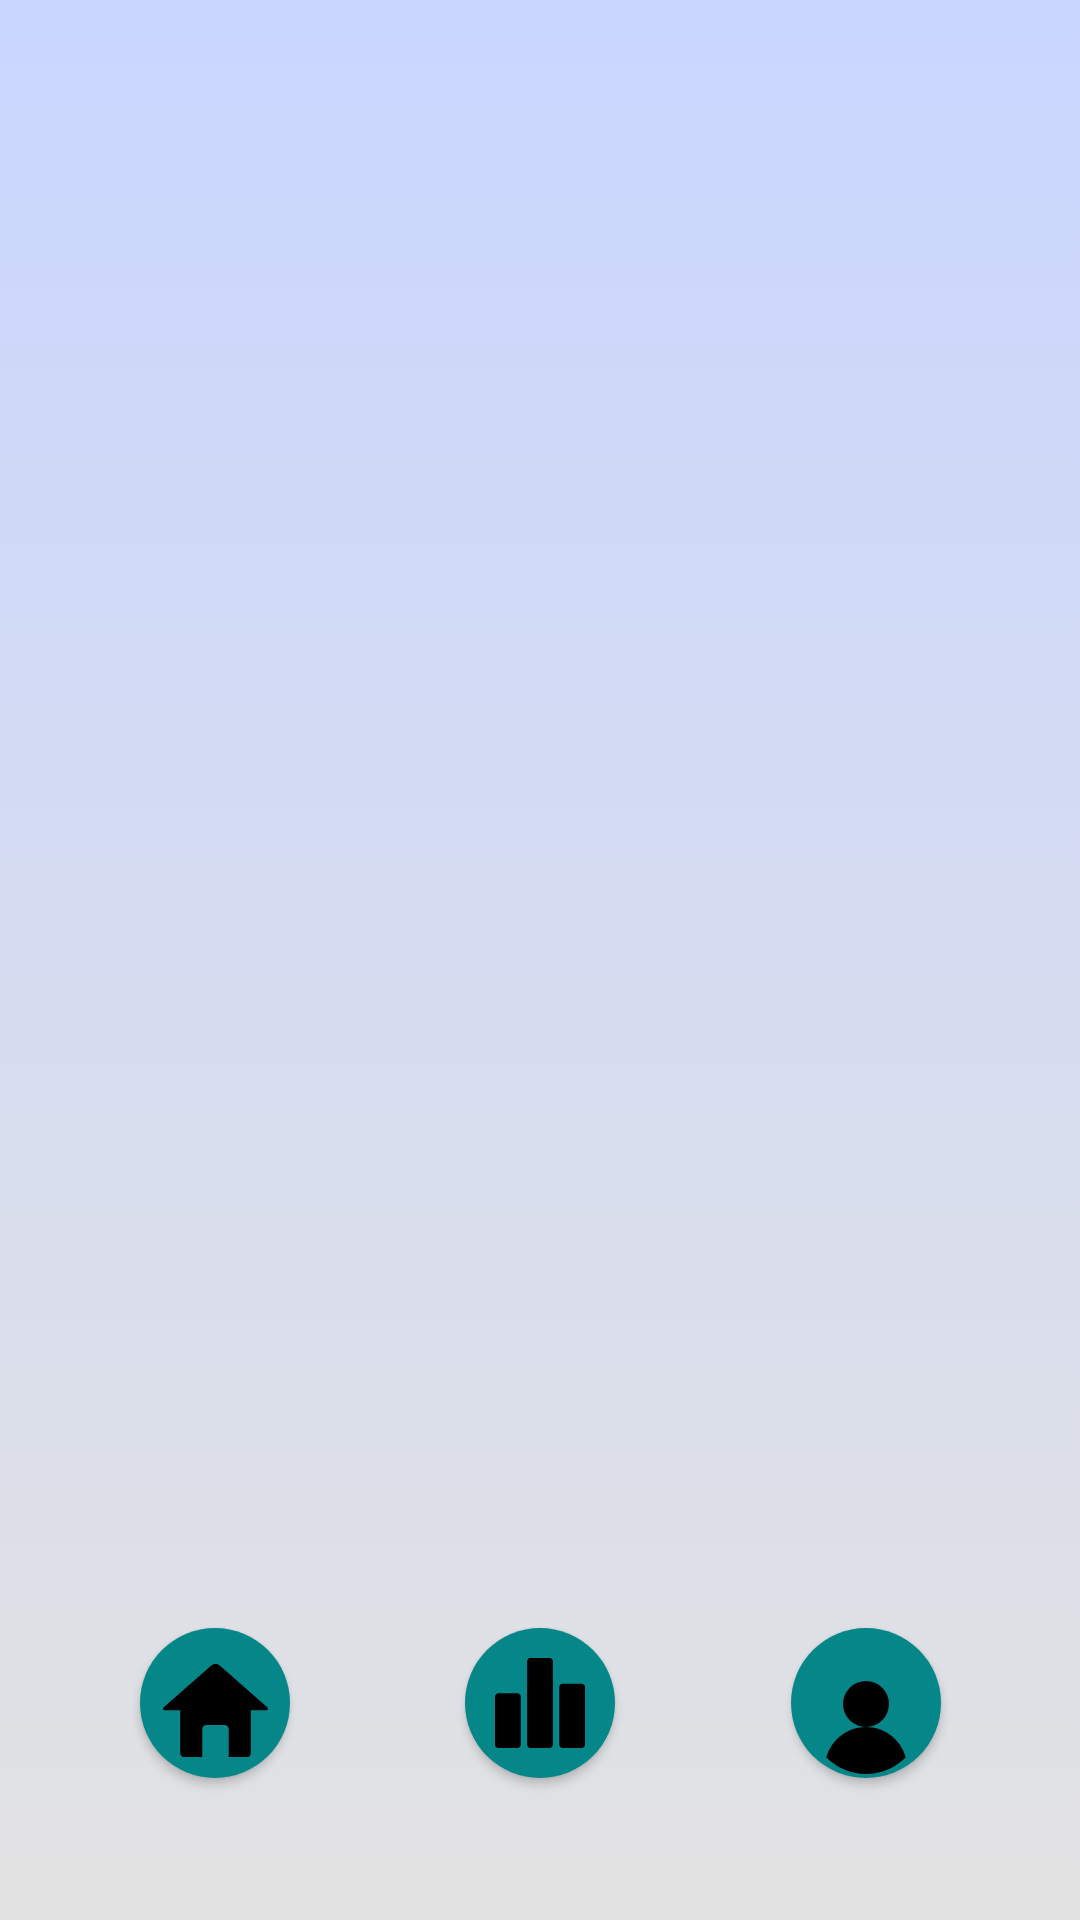

Produce the Android XML layout that renders to this screen, including the resource entries it uses.
<!-- AndroidManifest.xml: application theme Theme.Examinatado -->
<!-- res/layout/activity_profile.xml -->
<?xml version="1.0" encoding="utf-8"?>
<androidx.constraintlayout.widget.ConstraintLayout
    xmlns:android="http://schemas.android.com/apk/res/android"
    xmlns:app="http://schemas.android.com/apk/res-auto"
    xmlns:tools="http://schemas.android.com/tools"
    android:layout_width="match_parent"
    android:layout_height="match_parent"
    android:background="@drawable/gradient_background">


    <Button
        android:id="@+id/HomeButton3"
        android:layout_width="50dp"
        android:layout_height="50dp"
        android:background="@drawable/round_button"
        android:drawableTop="@drawable/ic_home_button_svgrepo_com"
        app:layout_constraintBottom_toBottomOf="parent"
        app:layout_constraintEnd_toEndOf="parent"
        app:layout_constraintHorizontal_bias="0.15"
        app:layout_constraintStart_toStartOf="parent"
        app:layout_constraintTop_toTopOf="parent"
        app:layout_constraintVertical_bias="0.92"/>

    <Button
        android:id="@+id/ReportsButton3"
        android:layout_width="50dp"
        android:layout_height="50dp"
        android:background="@drawable/round_button"
        android:drawableTop="@drawable/ic_statistics"
        app:layout_constraintBottom_toBottomOf="parent"
        app:layout_constraintEnd_toEndOf="parent"
        app:layout_constraintHorizontal_bias="0.5"
        app:layout_constraintStart_toStartOf="parent"
        app:layout_constraintTop_toTopOf="parent"
        app:layout_constraintVertical_bias="0.92"/>

    <Button
        android:id="@+id/ProfileButton3"
        android:layout_width="50dp"
        android:layout_height="50dp"
        android:background="@drawable/round_button"
        android:drawableTop="@drawable/ic_profile_button"
        app:layout_constraintBottom_toBottomOf="parent"
        app:layout_constraintEnd_toEndOf="parent"
        app:layout_constraintHorizontal_bias="0.85"
        app:layout_constraintStart_toStartOf="parent"
        app:layout_constraintTop_toTopOf="parent"
        app:layout_constraintVertical_bias="0.92"/>


</androidx.constraintlayout.widget.ConstraintLayout>
<!-- resources referenced by this layout -->
<resources>
  <!-- drawable gradient_background (drawable) -->
  <?xml version="1.0" encoding="utf-8"?>
  <selector xmlns:android="http://schemas.android.com/apk/res/android">
  
      <item>
          <shape>
              <gradient
                  android:angle="90"
                  android:startColor="#E2E2E2"
                  android:endColor="#C9D6FF"
                  android:type="linear" />
          </shape>
      </item>
  </selector>
  <!-- drawable ic_home_button_svgrepo_com (drawable) -->
  <vector xmlns:android="http://schemas.android.com/apk/res/android"
      android:width="35dp"
      android:height="35dp"
      android:viewportWidth="547.596"
      android:viewportHeight="547.596">
    <path
        android:fillColor="#FF000000"
        android:pathData="M540.76,254.788L294.506,38.216c-11.475,-10.098 -30.064,-10.098 -41.386,0L6.943,254.788c-11.475,10.098 -8.415,18.284 6.885,18.284h75.964v221.773c0,12.087 9.945,22.108 22.108,22.108h92.947V371.067c0,-12.087 9.945,-22.108 22.109,-22.108h93.865c12.239,0 22.108,9.792 22.108,22.108v145.886h92.947c12.24,0 22.108,-9.945 22.108,-22.108v-221.85h75.965C549.021,272.995 552.081,264.886 540.76,254.788z"/>
  </vector>
  <!-- drawable ic_profile_button (drawable) -->
  <vector xmlns:android="http://schemas.android.com/apk/res/android"
      android:width="40dp"
      android:height="40dp"
      android:viewportWidth="600"
      android:viewportHeight="600">
    <path
        android:fillColor="#FF000000"
        android:pathData="M498.3,497.7C447.6,548.5 377.5,580 300,580s-147.6,-31.5 -198.3,-82.3C124.8,409.8 204.8,345 300,345S475.2,409.8 498.3,497.7z"/>
    <path
        android:fillColor="#FF000000"
        android:pathData="M300,230m-115,0a115,115 0,1 1,230 0a115,115 0,1 1,-230 0"/>
  </vector>
  <!-- drawable ic_statistics (drawable) -->
  <vector xmlns:android="http://schemas.android.com/apk/res/android"
      android:width="30dp"
      android:height="30dp"
      android:viewportWidth="478"
      android:viewportHeight="478">
    <path
        android:fillColor="#FF000000"
        android:pathData="M119.5,187.75H17.1c-9.4,0 -17,7.6 -17.1,17.1v256c0,9.5 7.7,17.1 17.1,17.1h102.4c9.5,0 17.1,-7.7 17.1,-17.1v-256C136.6,195.35 128.9,187.75 119.5,187.75z"/>
    <path
        android:fillColor="#FF000000"
        android:pathData="M290.2,0.05H187.8c-9.4,0 -17.1,7.6 -17.1,17v443.8c0,9.5 7.7,17.1 17.1,17.1h102.4c9.5,0 17.1,-7.7 17.1,-17.1V17.15C307.3,7.65 299.6,0.05 290.2,0.05z"/>
    <path
        android:fillColor="#FF000000"
        android:pathData="M460.9,136.55H358.5c-9.5,0 -17.1,7.6 -17.1,17.1v307.2c0,9.5 7.7,17.1 17.1,17.1h102.4c9.5,0 17.1,-7.7 17.1,-17.1v-307.2C478,144.15 470.3,136.55 460.9,136.55z"/>
  </vector>
  <!-- drawable round_button (drawable) -->
  <?xml version="1.0" encoding="utf-8"?>
  <shape xmlns:android="http://schemas.android.com/apk/res/android"
      android:shape="rectangle">
      <solid android:color="#05878A"></solid>
      <size android:height="50dp" android:width="50dp"></size>
      <corners android:radius="25dp"></corners>
  
  
  </shape>
  <style name="Theme.Examinatado" parent="Theme.MaterialComponents.DayNight.DarkActionBar">
          
          <item name="colorPrimary">#05878A</item>
          <item name="colorPrimaryVariant">@color/purple_700</item>
          <item name="colorOnPrimary">@color/white</item>
          
          <item name="colorSecondary">@color/teal_200</item>
          <item name="colorSecondaryVariant">@color/teal_700</item>
          <item name="colorOnSecondary">@color/black</item>
          
          <item name="android:statusBarColor" tools:targetApi="l">?attr/colorPrimaryVariant</item>
          
      </style>
  <!-- not gathered from this repository: default colours our renderer supplied (Android Studio template values) -->
  <color name="purple_700">#FF3700B3</color>
  <color name="teal_200">#FF03DAC5</color>
  <color name="teal_700">#FF018786</color>
  <color name="black">#FF000000</color>
  <color name="white">#FFFFFFFF</color>
</resources>
